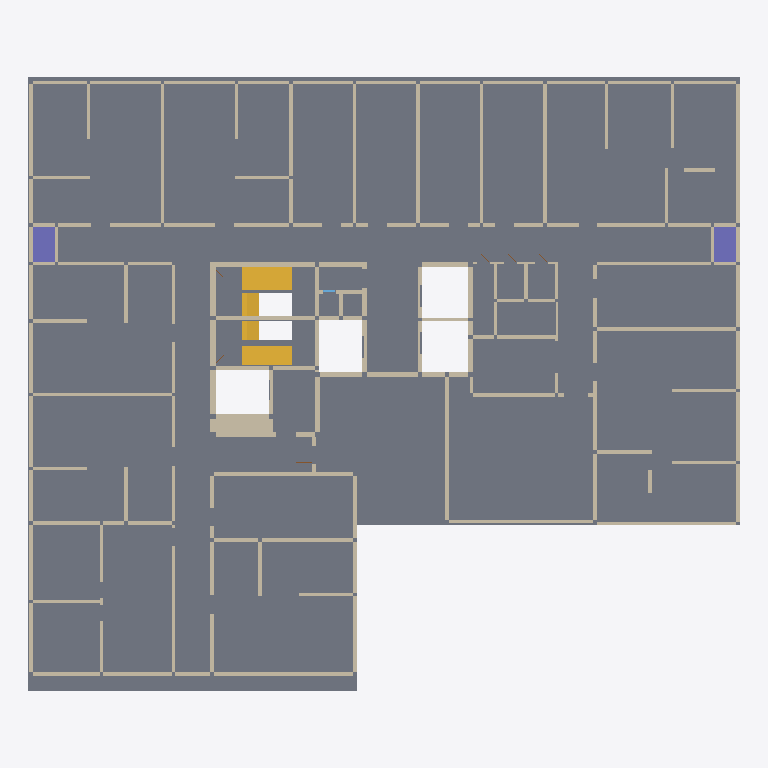
Plan cut of the same IFC building model at storey 'PIT층' (level 10.90 m, cut at 12.30 m), seen from above with north up, elements coloured by IFC class: 160 walls (beige), 4 stair flights (yellow), 3 slabs (grey), 2 columns (violet). Cut surfaces are drawn darker.
Extent 40.6 m × 35.0 m × 2.6 m (x, y, z). Storeys (1): PIT층 at 10.90 m. Elements (189): 173 IfcWall, 6 IfcDoor, 4 IfcStairFlight, 3 IfcSlab, 2 IfcColumn, 1 IfcWindow.

HEADER;
FILE_DESCRIPTION(('ViewDefinition[DesignTransferView]'),'2;1');
FILE_NAME('/dev/null','2026-10-20T22:03:02+09:00',(''),(''),'IfcOpenShell 0.9.0','IfcOpenShell 0.9.0','Nobody');
FILE_SCHEMA(('IFC4'));
ENDSEC;
DATA;
#1=IFCPROJECT('1AcC6H5ozTCO_bqrJrUXw0',$,'A32 PIT층',$,$,$,$,(#10),#5);
#12=IFCSITE('0ap8K39n1MiBkVTnl0bGl_',$,'A32 source coordinate system',$,$,$,$,$,$,$,$,$,$,$);
#13=IFCBUILDING('0JUEDPkb5MOBFwrExo_hgU',$,'A32 주거동 · 지하5층–옥탑지붕',$,$,$,$,$,$,$,$,$);
#16=IFCBUILDINGSTOREY('0WIT9XCQ9Tf8zPd2sitp3V',$,'PIT층',$,$,#25,$,$,$,10.9);
#494=IFCSLAB('1MyM7X0QXS7gwaRIWKr6z5',$,'PIT/구조 바닥',$,$,#11605,#610,$,.FLOOR.);
#8436=IFCWALL('3$3BglBkrNEeTc8saYnRiu',$,'PIT/concrete 벽/140',$,$,#11570,#8493,$,$);
#738=IFCSTAIRFLIGHT('20uqEkSTzRseWNTulBl543',$,'PIT/STAIR/2/0/0',$,$,#11095,#796,$,11,11,0.10454545454545454,0.2599999999999998,.STRAIGHT.);
#453=IFCSLAB('12ml$PUSrPQ8xzwNfF1yhf',$,'PIT/중간계단참/2/0',$,$,#11085,#490,$,.LANDING.);
#614=IFCSTAIRFLIGHT('0f6PWDrgHVrwAKeNgQZ3he',$,'PIT/STAIR/0/0/0',$,$,#11325,#672,$,11,11,0.10454545454545454,0.2600000000000001,.STRAIGHT.);
#412=IFCSLAB('1b3RYWdarUYhwyPQwP5qe7',$,'PIT/중간계단참/0/0',$,$,#10790,#449,$,.LANDING.);
#8727=IFCWALL('1qJ9ap$XrTIAWYB8fgTh5v',$,'PIT/concrete 벽/145',$,$,#11335,#8816,$,$);
#78=IFCCOLUMN('2wJvwDKcfUWve_6QxBINmF',$,'PIT/기둥/1',$,$,#11595,#115,$,.COLUMN.);
#34=IFCCOLUMN('38tTgclwjUkwiFsLiHszl2',$,'PIT/기둥/0',$,$,#10740,#74,$,.COLUMN.);
#1917=IFCWALL('0f6_IXKkTKUOLTRtGX9Hwy',$,'PIT/concrete 벽/19',$,$,#11270,#2016,$,$);
#6852=IFCWALL('1nWcqCPdPR4g62eZDcwP1j',$,'PIT/concrete 벽/112',$,$,#11365,#6947,$,$);
#1331=IFCWALL('22Dq4wlKDLOuK72VR$EBwv',$,'PIT/concrete 벽/9',$,$,#10785,#1418,$,$);
#3768=IFCWALL('0VtBROoTrL$R8S1Yqzc7Kz',$,'PIT/concrete 벽/54',$,$,#10950,#3819,$,$);
#4164=IFCWALL('3e1nwMqv1UyvC38aT77DSx',$,'PIT/concrete 벽/62',$,$,#10670,#4215,$,$);
#4554=IFCWALL('3eXpE66sDVghj0TSIO75Fp',$,'PIT/concrete 벽/70',$,$,#11165,#4605,$,$);
#4813=IFCWALL('2MNfKrrwbPaOL7x_ABtNBO',$,'PIT/concrete 벽/75',$,$,#11205,#4880,$,$);
#6951=IFCWALL('2BN8VIs0TPuRtHRKV9MqNI',$,'PIT/concrete 벽/113',$,$,#11405,#7032,$,$);
#2283=IFCWALL('3HcRZmTTzTZeDFmi1uB_7K',$,'PIT/concrete 벽/25',$,$,#11475,#2348,$,$);
#2958=IFCWALL('25elNjqXPKIgoq2aRQ3ao3',$,'PIT/concrete 벽/38',$,$,#11370,#3009,$,$);
#3572=IFCWALL('1ItZj364zPt9FyN$eDgYQH',$,'PIT/concrete 벽/50',$,$,#11465,#3623,$,$);
#3966=IFCWALL('2RrU_i8Q1S_QOxZ9lFCFS5',$,'PIT/concrete 벽/58',$,$,#10760,#4017,$,$);
#5195=IFCWALL('3ot$JMxI9ScQ3uJDXP$r5a',$,'PIT/concrete 벽/81',$,$,#10725,#5262,$,$);
#8658=IFCWALL('1VhbWgoZ9UX92IyoH7z38$',$,'PIT/concrete 벽/144',$,$,#10805,#8723,$,$);
#800=IFCSTAIRFLIGHT('0I9a5dvc1Qrfo3iGEYoUBw',$,'PIT/STAIR/2/0/1',$,$,#10940,#858,$,11,11,0.10454545454545454,0.2599999999999998,.STRAIGHT.);
#1184=IFCWALL('1ei2JavW1VGQoBuYPHIY1X',$,'PIT/concrete 벽/6',$,$,#11415,#1243,$,$);
#2768=IFCWALL('1idIdTn$XND8GeQwA00$Y6',$,'PIT/concrete 벽/34',$,$,#10735,#2815,$,$);
#3254=IFCWALL('3X2KCVhTzHMhPZtZHmITK4',$,'PIT/concrete 벽/44',$,$,#11100,#3301,$,$);
#1583=IFCWALL('2jt4oQGFHHsgZigUEdJh1l',$,'PIT/concrete 벽/13',$,$,#10860,#1656,$,$);
#5427=IFCWALL('1$p10G4gTSQu4Z_lrI6VUj',$,'PIT/concrete 벽/85',$,$,#11010,#5488,$,$);
#7890=IFCWALL('0eVVrWB7bQPuCS090SNiYe',$,'PIT/concrete 벽/130',$,$,#11545,#7953,$,$);
#676=IFCSTAIRFLIGHT('3MDbmjdPfRYhtWF_DWxlpJ',$,'PIT/STAIR/0/0/1',$,$,#10870,#734,$,11,11,0.10454545454545454,0.25999999999999995,.STRAIGHT.);
#1422=IFCWALL('0k2x9BZ$9KcRHX3QC8pCLl',$,'PIT/concrete 벽/10',$,$,#11535,#1471,$,$);
#862=IFCWALL('2mpvLUbJTSv80xRpnmQ9Z7',$,'PIT/concrete 벽/0',$,$,#11260,#927,$,$);
#7148=IFCWALL('14xZDg62TLyhVVi2P3lB37',$,'PIT/concrete 벽/116',$,$,#11225,#7215,$,$);
#2214=IFCWALL('1nfkonPafGXf9ggz99Yq4Z',$,'PIT/concrete 벽/24',$,$,#11385,#2279,$,$);
#2352=IFCWALL('3I6xuhTfzQt8XSICVWPK3Q',$,'PIT/concrete 벽/26',$,$,#10880,#2437,$,$);
#990=IFCWALL('0WyrOqJRnPMfLNJaAhUrP9',$,'PIT/concrete 벽/2',$,$,#10730,#1033,$,$);
#1131=IFCWALL('2$8zPREs1JsvShjPpQgGZ0',$,'PIT/concrete 벽/5',$,$,#10915,#1180,$,$);
#5014=IFCWALL('1FSofp0QvS39dr26Yl0USU',$,'PIT/concrete 벽/78',$,$,#10970,#5079,$,$);
#8589=IFCWALL('29JcBkmSbJLvbsOu1g1sSW',$,'PIT/concrete 벽/143',$,$,#10775,#8654,$,$);
#6540=IFCWALL('2aPdxBGsTRCAi5ZgD8R08D',$,'PIT/concrete 벽/106',$,$,#11020,#6601,$,$);
#5635=IFCWALL('2OT3vr8PzKF8AblnsOBCoH',$,'PIT/concrete 벽/89',$,$,#11195,#5680,$,$);
#1037=IFCWALL('0y9Qv98TLVbwqljPsvb6gp',$,'PIT/concrete 벽/3',$,$,#10960,#1086,$,$);
#2063=IFCWALL('3GSBNE$0zGivwZwkthz9aK',$,'PIT/concrete 벽/21',$,$,#10825,#2112,$,$);
#7036=IFCWALL('3MtrkVsQbNKg3usYrzbSBn',$,'PIT/concrete 벽/114',$,$,#11230,#7095,$,$);
#8369=IFCWALL('33i$xuDObINeKUp_lZmWBA',$,'PIT/concrete 벽/139',$,$,#11600,#8432,$,$);
#6713=IFCWALL('07EBsOT$HLOOewMEE2BKEw',$,'PIT/concrete 벽/109',$,$,#10965,#6756,$,$);
#7562=IFCWALL('0wBS4z8q1Ql8_1$BraHqiI',$,'PIT/concrete 벽/124',$,$,#11330,#7621,$,$);
#7784=IFCWALL('0wjOJbD29MuwQ3qKrnL2R7',$,'PIT/concrete 벽/128',$,$,#11395,#7839,$,$);
#9144=IFCWALL('3YQfUMffrVN9KYrURjSiCB',$,'PIT/concrete 벽/152',$,$,#11140,#9205,$,$);
#1854=IFCWALL('31e8Jr2JbJh8vKTKc9EiXi',$,'PIT/concrete 벽/18',$,$,#11215,#1913,$,$);
#4736=IFCWALL('3Mo4ekScbQafa9t4_0AsOk',$,'PIT/concrete 벽/74',$,$,#11005,#4809,$,$);
#1288=IFCWALL('1GRTyWAp5Vyf5DuNcJY_mM',$,'PIT/concrete 벽/8',$,$,#10680,#1327,$,$);
#4884=IFCWALL('0k70u1CJjOyQi7y$nA3dHx',$,'PIT/concrete 벽/76',$,$,#10665,#4957,$,$);
#5134=IFCWALL('3vs506FNHR$xHqCE1gKtR2',$,'PIT/concrete 벽/80',$,$,#10795,#5191,$,$);
#5780=IFCWALL('1baXJdsOjLyuby$CEEurYc',$,'PIT/concrete 벽/92',$,$,#11120,#5849,$,$);
#7625=IFCWALL('3FHFhn67bSGOkSabd$QAxW',$,'PIT/concrete 벽/125',$,$,#11555,#7668,$,$);
#931=IFCWALL('3Mjtq58lbK4uqS$AeXvQYv',$,'PIT/concrete 벽/1',$,$,#10700,#986,$,$);
#3399=IFCWALL('2r2TD1AgXPuw76k4LuPkGh',$,'PIT/concrete 벽/47',$,$,#11035,#3450,$,$);
#7099=IFCWALL('1j2tosD11KPx0hk_O5oPxy',$,'PIT/concrete 벽/115',$,$,#11300,#7144,$,$);
#1660=IFCWALL('3AqTAOilbRb8LPWRqCKQpx',$,'PIT/concrete 벽/14',$,$,#11055,#1707,$,$);
#2441=IFCWALL('0UArjklnvOoOscUJKddzXX',$,'PIT/concrete 벽/27',$,$,#10770,#2484,$,$);
#2488=IFCWALL('12$CyrZxjGUABrYHduaqvK',$,'PIT/concrete 벽/28',$,$,#10720,#2551,$,$);
#6242=IFCWALL('06NVm7Se5TchePcWJH3zzC',$,'PIT/concrete 벽/100',$,$,#10705,#6293,$,$);
#2905=IFCWALL('212xBJVT1Pxv7yjmKNi5CG',$,'PIT/concrete 벽/37',$,$,#11115,#2954,$,$);
#3107=IFCWALL('1kvtNexzPTEwtiRKE92E9c',$,'PIT/concrete 벽/41',$,$,#11460,#3158,$,$);
#1762=IFCWALL('3pCTRS49jIAu7NTTi8IND7',$,'PIT/concrete 벽/16',$,$,#10920,#1807,$,$);
#8538=IFCWALL('3DtsJ9VsTP69dhbcfIaYLQ',$,'PIT/concrete 벽/142',$,$,#11565,#8585,$,$);
#6605=IFCWALL('3VN$nZto5HHRhRD37NuYu_',$,'PIT/concrete 벽/107',$,$,#11125,#6660,$,$);
#1536=IFCWALL('3WeaL1_EHQqvLl0sDTKXMm',$,'PIT/concrete 벽/12',$,$,#10935,#1579,$,$);
#2116=IFCWALL('2XzFPmgvDRexumKe2S9bzd',$,'PIT/concrete 벽/22',$,$,#11235,#2163,$,$);
#3013=IFCWALL('0A$mK6CanQwP2Hvr$aalM9',$,'PIT/concrete 벽/39',$,$,#11135,#3054,$,$);
#3058=IFCWALL('1uBZE7SiXHUh1cigI2uyOO',$,'PIT/concrete 벽/40',$,$,#11425,#3103,$,$);
#5725=IFCWALL('3BrbwvnXfRcfwuoo_AT3r4',$,'PIT/concrete 벽/91',$,$,#10765,#5776,$,$);
#8820=IFCWALL('3Hhxf5VUTJQ9SEFNvQZJkJ',$,'PIT/concrete 벽/146',$,$,#11505,#8877,$,$);
#4368=IFCWALL('2SZr7seZnO3RWqxhKHlaf0',$,'PIT/concrete 벽/66',$,$,#10850,#4409,$,$);
#4462=IFCWALL('1xq5JEKpjJGxvRxWMv7kyX',$,'PIT/concrete 벽/68',$,$,#11030,#4501,$,$);
#4961=IFCWALL('0ItR1AdFbUCOm8qOGMxmFb',$,'PIT/concrete 벽/77',$,$,#10875,#5010,$,$);
#5083=IFCWALL('0MQ3TcusjUpwVrrF9EVQbm',$,'PIT/concrete 벽/79',$,$,#10990,#5130,$,$);
#4413=IFCWALL('3Fiz58AJjLc8uRk_nTVHLq',$,'PIT/concrete 벽/67',$,$,#10995,#4458,$,$);
#4505=IFCWALL('2WVeoJSaDV5e9dtWG3Xgjy',$,'PIT/concrete 벽/69',$,$,#10840,#4550,$,$);
#8881=IFCWALL('0nTH17VcvPw8NJsYXecYNV',$,'PIT/concrete 벽/147',$,$,#11275,#8952,$,$);
#3509=IFCWALL('1qxh11Bo1JhRE$QIpzHjx_',$,'PIT/concrete 벽/49',$,$,#11170,#3568,$,$);
#3717=IFCWALL('3QyUnDXLbRqh2IlI5CcwBv',$,'PIT/concrete 벽/53',$,$,#10895,#3764,$,$);
#3911=IFCWALL('1ytRiAH9vGov0ChknS2D4N',$,'PIT/concrete 벽/57',$,$,#10925,#3962,$,$);
#4109=IFCWALL('1c9RzQRRzS2RTYtC5dEz5X',$,'PIT/concrete 벽/61',$,$,#11065,#4160,$,$);
#5900=IFCWALL('0F73YdNczIgvow009lOJWo',$,'PIT/concrete 벽/94',$,$,#10930,#5971,$,$);
#1711=IFCWALL('1Rh9YT_EXVgPr1ewOZt7h0',$,'PIT/concrete 벽/15',$,$,#10715,#1758,$,$);
#2678=IFCWALL('1V8mANEfXSVx5IYnNA5ivK',$,'PIT/concrete 벽/32',$,$,#10890,#2715,$,$);
#3358=IFCWALL('3xmIwcCgzHCetw1M1qdkHZ',$,'PIT/concrete 벽/46',$,$,#11070,#3395,$,$);
#6297=IFCWALL('25LS6Bx8nKOwMY_EwWQiy6',$,'PIT/concrete 벽/101',$,$,#11295,#6340,$,$);
#4311=IFCWALL('0rTKRgQKXOfhZNQ$jndDmF',$,'PIT/concrete 벽/65',$,$,#10975,#4364,$,$);
#5537=IFCWALL('10$47JcFrSnO8n5u$8I4Q7',$,'PIT/concrete 벽/87',$,$,#11495,#5584,$,$);
#2719=IFCWALL('09kCJDp6zHQfeH3YX0hKs6',$,'PIT/concrete 벽/33',$,$,#11245,#2764,$,$);
#6146=IFCWALL('33gPmKIejJEhsYAUk2_38x',$,'PIT/concrete 벽/98',$,$,#11470,#6195,$,$);
#8956=IFCWALL('0wE6xz9wjU6h8nPsVxdXvp',$,'PIT/concrete 벽/148',$,$,#10675,#9007,$,$);
#2864=IFCWALL('3qDW7I8jrRNvTQP5Sm83Yt',$,'PIT/concrete 벽/36',$,$,#10750,#2901,$,$);
#3162=IFCWALL('126nCw$1TNm9a3Bvq0zr$o',$,'PIT/concrete 벽/42',$,$,#10695,#3199,$,$);
#5588=IFCWALL('3$jO63HDrH$vjXIa5z5sJa',$,'PIT/concrete 벽/88',$,$,#10685,#5631,$,$);
#6389=IFCWALL('0aBZ2qT2nQlxjBhJiZLTPG',$,'PIT/concrete 벽/103',$,$,#11340,#6442,$,$);
#7262=IFCWALL('2A4kUOdXLLfuvA6t7AiMQq',$,'PIT/concrete 벽/118',$,$,#11375,#7317,$,$);
#1475=IFCWALL('1gG6VoUjfPJQ$MIboikXPw',$,'PIT/concrete 벽/11',$,$,#11420,#1532,$,$);
#2167=IFCWALL('1vTHl8RsvNygT62LdNg2I_',$,'PIT/concrete 벽/23',$,$,#11390,#2210,$,$);
#2819=IFCWALL('25TBxMuxjKHxr3OAWVAbW0',$,'PIT/concrete 벽/35',$,$,#11305,#2860,$,$);
#3305=IFCWALL('2VrXFyb4bQbOQCbVpQ3Byb',$,'PIT/concrete 벽/45',$,$,#11520,#3354,$,$);
#1090=IFCWALL('11hvzVUUXNtwHQCho1QE2W',$,'PIT/concrete 벽/4',$,$,#11560,#1127,$,$);
#3203=IFCWALL('2hzK2yPSjSBwYPBSW19efv',$,'PIT/concrete 벽/43',$,$,#11400,#3250,$,$);
#6091=IFCWALL('20wisxyFbNGAHgSrmroyhO',$,'PIT/concrete 벽/97',$,$,#11515,#6142,$,$);
#6022=IFCWALL('2SKneIrsXP$xL3XcytWLFp',$,'PIT/concrete 벽/96',$,$,#11015,#6087,$,$);
#8145=IFCWALL('0TlMOGJTrI$wPZxLT7lHW5',$,'PIT/concrete 벽/135',$,$,#11540,#8200,$,$);
#1247=IFCWALL('2NUweGUqXHZhFISPTk8qkx',$,'PIT/concrete 벽/7',$,$,#11430,#1284,$,$);
#2596=IFCWALL('0KGpGp$e5VdRTB9gaCRxxQ',$,'PIT/concrete 벽/30',$,$,#11320,#2633,$,$);
#4652=IFCWALL('2JGQbA7PvTuhx04chHnV11',$,'PIT/concrete 벽/72',$,$,#11265,#4689,$,$);
#9366=IFCWALL('2Qokh7CtHUtwC8RX2xbCLB',$,'PIT/concrete 벽/156',$,$,#10845,#9413,$,$);
#7421=IFCWALL('0OxhD9CxLVXPvMUJE7jKOV',$,'PIT/concrete 벽/121',$,$,#11285,#7464,$,$);
#5853=IFCWALL('1weG$YqH9JgulOQEMeZ7lo',$,'PIT/concrete 벽/93',$,$,#11380,#5896,$,$);
#5975=IFCWALL('1j1GZnK1PQjvUP1flsZ1uL',$,'PIT/concrete 벽/95',$,$,#10980,#6018,$,$);
#6491=IFCWALL('0mT5DvKqDLTOmuQfhm0QPY',$,'PIT/concrete 벽/105',$,$,#11635,#6536,$,$);
#2020=IFCWALL('1$4$Gr7VLG2B08dM1anX57',$,'PIT/concrete 벽/20',$,$,#11580,#2059,$,$);
#4264=IFCWALL('1rCKakjUrVJR$QtR5mvds5',$,'PIT/concrete 벽/64',$,$,#11640,#4307,$,$);
#5266=IFCWALL('3P1Qd1CoHNtwudgEBPc8FR',$,'PIT/concrete 벽/82',$,$,#10800,#5321,$,$);
#6446=IFCWALL('0RPnKGdGjH1R4Lgaq6Ei3h',$,'PIT/concrete 벽/104',$,$,#11090,#6487,$,$);
#3454=IFCWALL('1G21vivOzLAfVImISm4SX$',$,'PIT/concrete 벽/48',$,$,#11440,#3505,$,$);
#3823=IFCWALL('0cKLFwkE5QSecoierIE1OO',$,'PIT/concrete 벽/55',$,$,#11280,#3860,$,$);
#3864=IFCWALL('2g8te$ByrM2BCyFPhyNq8N',$,'PIT/concrete 벽/56',$,$,#11345,#3907,$,$);
#4219=IFCWALL('38MD6JpF5Km8m_vat73i4W',$,'PIT/concrete 벽/63',$,$,#11240,#4260,$,$);
#5325=IFCWALL('3Ea6AkvWrRFgURwQMmk3vH',$,'PIT/concrete 벽/83',$,$,#11610,#5382,$,$);
#6811=IFCWALL('1eUK9TLlDMuuqqtXdJDV0M',$,'PIT/concrete 벽/111',$,$,#10885,#6848,$,$);
#8251=IFCWALL('2FqDKtQG5PiAvVgLurlX$f',$,'PIT/concrete 벽/137',$,$,#11175,#8306,$,$);
#8310=IFCWALL('0_l_LZn$nJuP41ZY4RB46i',$,'PIT/concrete 벽/138',$,$,#11480,#8365,$,$);
#5386=IFCWALL('3TdfG6V9zJXAms7gjZ4Mkz',$,'PIT/concrete 벽/84',$,$,#11625,#5423,$,$);
#5684=IFCWALL('3JxZfwFTPPBgGtUwST3D3j',$,'PIT/concrete 벽/90',$,$,#10820,#5721,$,$);
#9209=IFCWALL('2eFTqtev9OUfNMF7BK1K4A',$,'PIT/concrete 벽/153',$,$,#11410,#9254,$,$);
#7719=IFCWALL('1Jb7iTF31JHvJ$u97a7yC3',$,'PIT/concrete 벽/127',$,$,#11075,#7780,$,$);
#7219=IFCWALL('1r5SoeUgnKt97URtPiW9Yh',$,'PIT/concrete 벽/117',$,$,#11185,#7258,$,$);
#7843=IFCWALL('0NRX_cdL5Nl948i9lqysii',$,'PIT/concrete 벽/129',$,$,#10690,#7886,$,$);
#2637=IFCWALL('3miPQuyV1Ozu7IQzGXb1HE',$,'PIT/concrete 벽/31',$,$,#11080,#2674,$,$);
#4609=IFCWALL('1AcO5u20DIouJQuzsZ9ohM',$,'PIT/concrete 벽/71',$,$,#10865,#4648,$,$);
#6199=IFCWALL('3gViPYe1PP7BGMQKtHgjl0',$,'PIT/concrete 벽/99',$,$,#11060,#6238,$,$);
#7321=IFCWALL('1D6Dd$SzfKa9NKDW4p6jbR',$,'PIT/concrete 벽/119',$,$,#11530,#7364,$,$);
#8102=IFCWALL('2xTZmbYXvUuQ7GoMBIjl1t',$,'PIT/concrete 벽/134',$,$,#11025,#8141,$,$);
#8204=IFCWALL('3LbU7MPFzRMA_9$mid9eCY',$,'PIT/concrete 벽/136',$,$,#10910,#8247,$,$);
#9099=IFCWALL('3z3dLEk5rVEg1ctYT_KTGv',$,'PIT/concrete 벽/151',$,$,#11180,#9140,$,$);
#9309=IFCWALL('3AWMWuDjbKawy_8ax3h9ln',$,'PIT/concrete 벽/155',$,$,#11050,#9362,$,$);
#9258=IFCWALL('2LDfkc0GLI_uZO4Paet5Hv',$,'PIT/concrete 벽/154',$,$,#11310,#9305,$,$);
#9846=IFCWALL('1YCabG6FLT0vXPJ$rBoJ_h',$,'PIT/partition 벽/10',$,$,#10815,#9883,$,$);
#6760=IFCWALL('38SmCKf2jOaPwBTDpdF3ku',$,'PIT/concrete 벽/110',$,$,#11110,#6807,$,$);
#7672=IFCWALL('1u0k8rNx1Iff$sapGtvH0E',$,'PIT/concrete 벽/126',$,$,#11105,#7715,$,$);
#6664=IFCWALL('2OnYJNJozNXeeXn8f25b8I',$,'PIT/concrete 벽/108',$,$,#11455,#6709,$,$);
#7368=IFCWALL('02WPm8V31IXh0zG50EJaW1',$,'PIT/concrete 벽/120',$,$,#11190,#7417,$,$);
#2555=IFCWALL('3BVKKCN61PCBmZHWolxgb8',$,'PIT/concrete 벽/29',$,$,#11160,#2592,$,$);
#4693=IFCWALL('1wr9rslBvRaBAS3ZWzgkQ1',$,'PIT/concrete 벽/73',$,$,#11355,#4732,$,$);
#9417=IFCWALL('2FJp6FlwHMr8z0bzmevPYL',$,'PIT/partition 벽/0',$,$,#10780,#9461,$,$);
#9803=IFCWALL('13G5qDKVTOJf$aRVrhMuI6',$,'PIT/partition 벽/9',$,$,#11290,#9842,$,$);
#8008=IFCWALL('3n5yc9EW5KqRMjTkilPVwT',$,'PIT/concrete 벽/132',$,$,#11130,#8057,$,$);
#10010=IFCWALL('1RrpjGXqXHXx4hy_dqHGFs',$,'PIT/partition 벽/14',$,$,#10755,#10047,$,$);
#5492=IFCWALL('3Wl2Cok9fVafE_3uKtSird',$,'PIT/concrete 벽/86',$,$,#10955,#5533,$,$);
#8497=IFCWALL('19_xPoAD5IH957Jj1jwBxY',$,'PIT/concrete 벽/141',$,$,#10745,#8534,$,$);
#1811=IFCWALL('3s0zKprf1SrAI9IGuAPGmN',$,'PIT/concrete 벽/17',$,$,#11210,#1850,$,$);
#3627=IFCWALL('3gw52P2CzVgRtmbBGdwV3u',$,'PIT/concrete 벽/51',$,$,#11315,#3666,$,$);
#3670=IFCWALL('1AhHiX2GLSrgJ4vC$ja76f',$,'PIT/concrete 벽/52',$,$,#11000,#3713,$,$);
#4066=IFCWALL('2ffAIkez9H3eFYXg15VzGW',$,'PIT/concrete 벽/60',$,$,#11575,#4105,$,$);
#4021=IFCWALL('2Hz3G9nUnISOnecRUm8yGi',$,'PIT/concrete 벽/59',$,$,#11155,#4062,$,$);
#7957=IFCWALL('0t4Hu$w2HV4R7taPIc0cZv',$,'PIT/concrete 벽/131',$,$,#11145,#8004,$,$);
#7519=IFCWALL('3$itFjjafT1vySn4Cs0f$G',$,'PIT/concrete 벽/123',$,$,#11490,#7558,$,$);
#7468=IFCWALL('1WztAAguTKMwVWiFArpEuR',$,'PIT/concrete 벽/122',$,$,#10710,#7515,$,$);
#9756=IFCWALL('0ottmCkKbON92xsXOq7m_9',$,'PIT/partition 벽/8',$,$,#11485,#9799,$,$);
#9711=IFCWALL('1B3VIBwX5NO8mVOK4oTlxW',$,'PIT/partition 벽/7',$,$,#10945,#9752,$,$);
#9052=IFCWALL('3Wc4$o$QTU6ByRM3C3fvYc',$,'PIT/concrete 벽/150',$,$,#11220,#9095,$,$);
ENDSEC;
